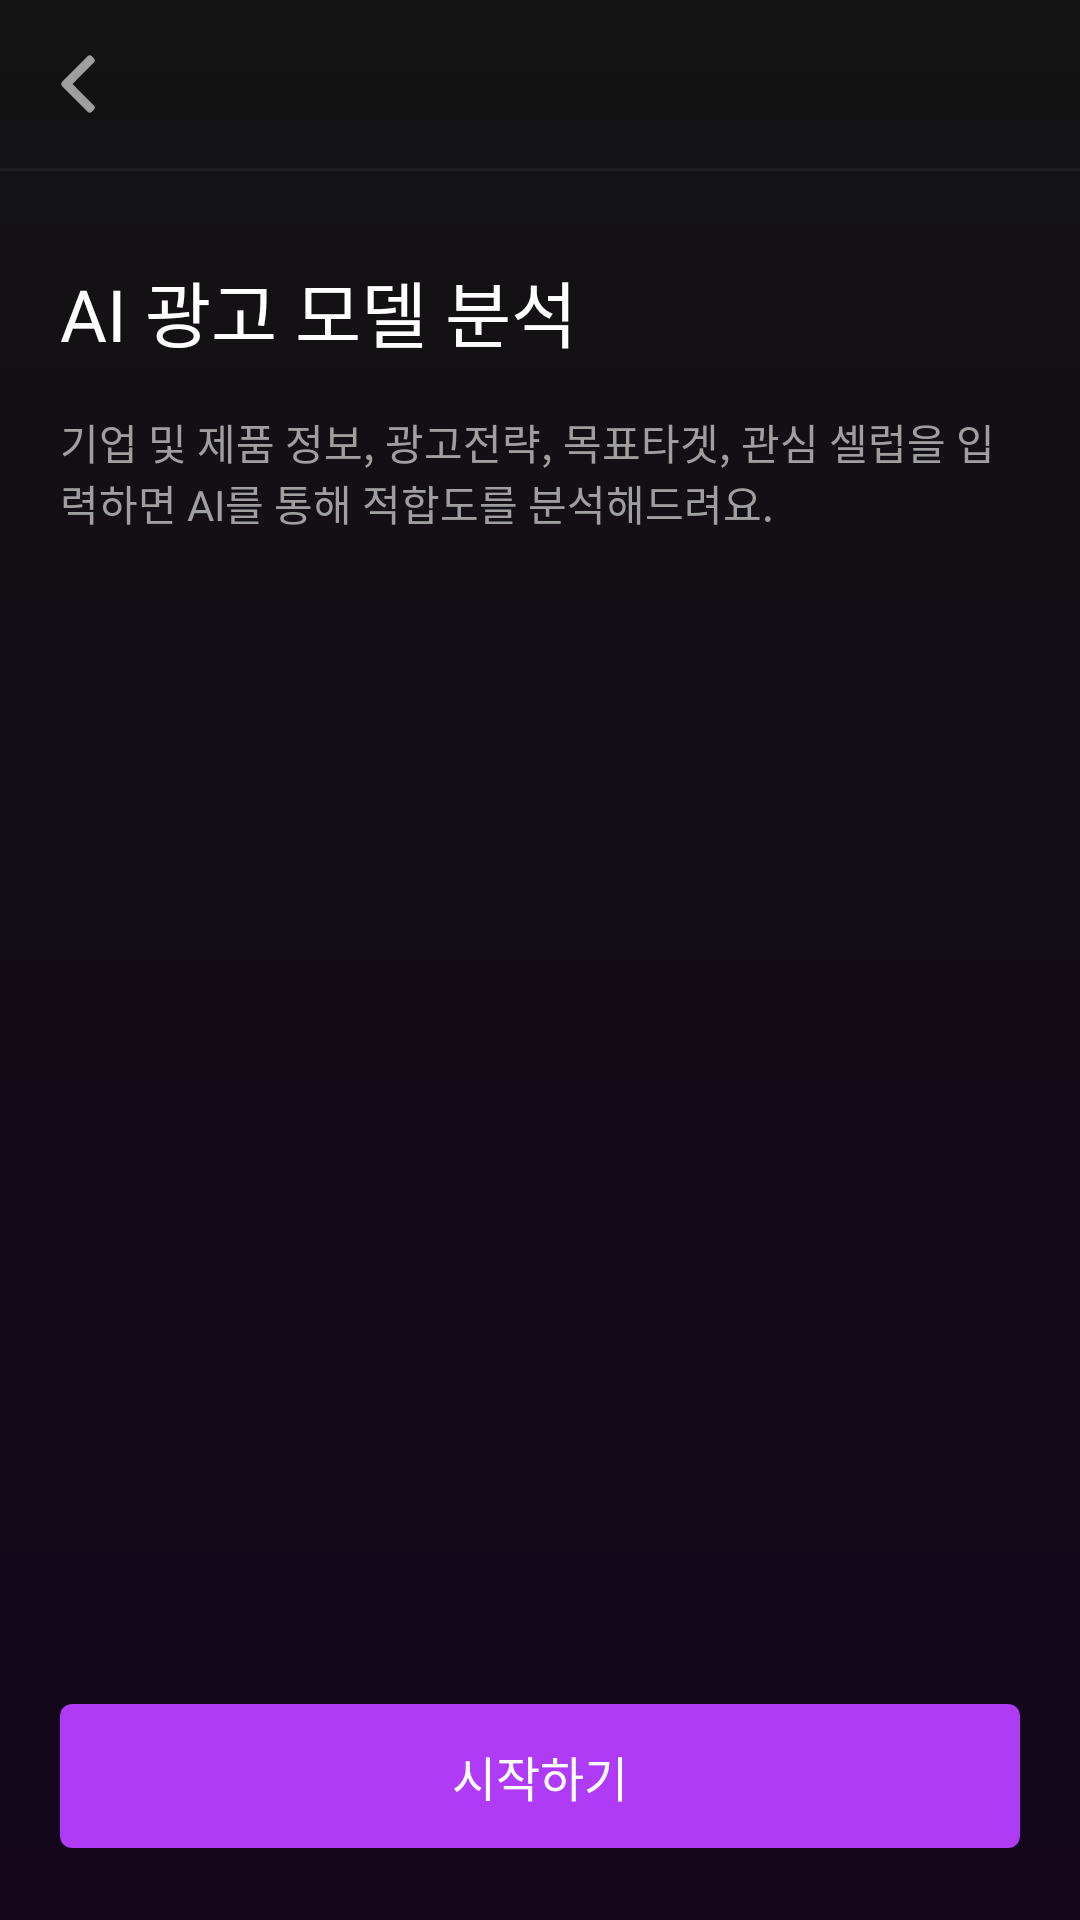

Produce the Android XML layout that renders to this screen, including the resource entries it uses.
<!-- AndroidManifest.xml: application theme Theme.Soullive -->
<!-- res/layout/fragment_input_start.xml -->
<?xml version="1.0" encoding="utf-8"?>
<androidx.constraintlayout.widget.ConstraintLayout xmlns:android="http://schemas.android.com/apk/res/android"
    xmlns:app="http://schemas.android.com/apk/res-auto"
    android:layout_width="match_parent"
    android:layout_height="match_parent"
    android:background="@drawable/bg_gradient">

    <com.google.android.material.appbar.MaterialToolbar
        android:id="@+id/toolbar"
        android:layout_width="0dp"
        android:layout_height="?attr/actionBarSize"
        app:layout_constraintEnd_toEndOf="parent"
        app:layout_constraintStart_toStartOf="parent"
        app:layout_constraintTop_toTopOf="parent"
        app:navigationIcon="@drawable/ic_arrow_left" />

    <com.google.android.material.divider.MaterialDivider
        android:id="@+id/div"
        android:layout_width="0dp"
        android:layout_height="wrap_content"
        android:background="@color/grey_700"
        app:layout_constraintEnd_toEndOf="parent"
        app:layout_constraintStart_toStartOf="parent"
        app:layout_constraintTop_toBottomOf="@id/toolbar" />

    <TextView
        android:id="@+id/tv_title_analyze"
        android:layout_width="wrap_content"
        android:layout_height="wrap_content"
        android:layout_marginStart="20dp"
        android:layout_marginTop="30dp"
        android:fontFamily="@font/pretendard_bold"
        android:text="@string/input_start_title"
        android:textColor="@color/white"
        android:textSize="24sp"
        app:layout_constraintStart_toStartOf="parent"
        app:layout_constraintTop_toBottomOf="@id/toolbar" />

    <TextView
        android:id="@+id/tv_title_script"
        android:layout_width="match_parent"
        android:layout_height="wrap_content"
        android:layout_marginTop="16dp"
        android:fontFamily="@font/pretendard_medium"
        android:text="@string/input_start_script"
        android:textColor="@color/grey_150"
        android:textSize="14sp"
        app:layout_constraintStart_toStartOf="parent"
        android:layout_marginStart="20dp"
        android:layout_marginEnd="20dp"
        app:layout_constraintTop_toBottomOf="@id/tv_title_analyze" />

    <ImageView
        android:id="@+id/iv_3d_logo"
        android:layout_width="wrap_content"
        android:layout_height="wrap_content"
        android:src="@drawable/ic_3d_logo"
        app:layout_constraintEnd_toEndOf="parent"
        app:layout_constraintStart_toStartOf="parent"
        app:layout_constraintBottom_toTopOf="@id/btn_start"
        app:layout_constraintTop_toBottomOf="@id/tv_title_script"
        android:contentDescription="@string/iv_3d_logo" />

    <androidx.appcompat.widget.AppCompatButton
        android:id="@+id/btn_start"
        android:layout_width="0dp"
        android:layout_height="wrap_content"
        android:background="@drawable/bg_purple400_4dp"
        android:fontFamily="@font/pretendard_medium"
        android:gravity="center"
        android:layout_marginStart="20dp"
        android:layout_marginEnd="20dp"
        android:layout_marginBottom="24dp"
        android:text="@string/input_start_btn"
        android:textSize="16sp"
        android:textColor="@color/white"
        app:layout_constraintBottom_toBottomOf="parent"
        app:layout_constraintEnd_toEndOf="parent"
        app:layout_constraintStart_toStartOf="parent" />

</androidx.constraintlayout.widget.ConstraintLayout>
<!-- resources referenced by this layout -->
<resources>
  <color name="grey_150">#9F9F9F</color>
  <color name="grey_700">#212121</color>
  <color name="white">#FFFFFFFF</color>
  <!-- drawable bg_gradient (drawable) -->
  <?xml version="1.0" encoding="utf-8"?>
  <shape xmlns:android="http://schemas.android.com/apk/res/android"
      android:shape="rectangle">
      <gradient
          android:startColor="@color/grey_900"
          android:endColor="@color/purple_900"
          android:angle="270"/>
  </shape>
  <!-- drawable bg_purple400_4dp (drawable) -->
  <?xml version="1.0" encoding="utf-8"?>
  <shape xmlns:android="http://schemas.android.com/apk/res/android">
      <solid android:color="@color/purple_400" />
      <corners android:radius="4dp" />
  </shape>
  <!-- drawable ic_3d_logo (drawable) -->
  <vector xmlns:android="http://schemas.android.com/apk/res/android"
      android:width="360dp"
      android:height="327dp"
      android:viewportWidth="360"
      android:viewportHeight="327">
    
  </vector>
  <!-- drawable ic_arrow_left (drawable) -->
  <vector xmlns:android="http://schemas.android.com/apk/res/android"
      android:width="24dp"
      android:height="24dp"
      android:viewportWidth="24"
      android:viewportHeight="24">
    <path
        android:pathData="M13.2,2.717C13.591,2.322 14.229,2.322 14.621,2.717L15.302,3.405C15.689,3.794 15.689,4.423 15.302,4.812L8.179,12L15.302,19.188C15.689,19.577 15.689,20.206 15.302,20.595L14.621,21.283C14.229,21.678 13.591,21.678 13.2,21.283L4.698,12.704C4.311,12.314 4.311,11.686 4.698,11.296L13.2,2.717Z"
        android:fillColor="#9F9F9F"
        android:fillType="evenOdd"/>
  </vector>
  <string name="input_start_btn">시작하기</string>
  <string name="input_start_script">기업 및 제품 정보, 광고전략, 목표타겟, 관심 셀럽을 입력하면 AI를 통해 적합도를 분석해드려요.</string>
  <string name="input_start_title">AI 광고 모델 분석</string>
  <string name="iv_3d_logo">분석 시작 화면에서 소울라이브의 3d 로고 이미지</string>
  <style name="Theme.Soullive" parent="Theme.MaterialComponents.DayNight.NoActionBar">
          <item name="colorPrimary">@color/grey_900</item>
          <item name="colorPrimaryVariant">@color/grey_900</item>
          <item name="colorOnPrimary">@color/white</item>
      </style>
  <color name="grey_900">#131313</color>
  <color name="purple_900">#13061B</color>
  <color name="purple_400">#AF3BF7</color>
</resources>
